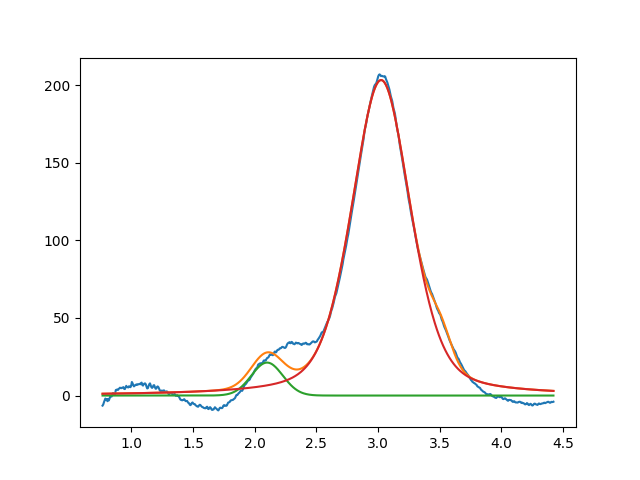

Data behind this chart, as committed beside it:
2.099999999999999645e+00, 2.124201107530605626e+01, 2.999999999999999334e-01, 9.999999999999998890e-01
3.024761225433978851e+00, 2.032381790971880946e+02, 5.632658949918631919e-01, 6.238614828823737524e-01
3.511993759078015476e+00, 1.630549663533993154e+01, 1.999999999999999833e-01, 9.999999999999998890e-01
